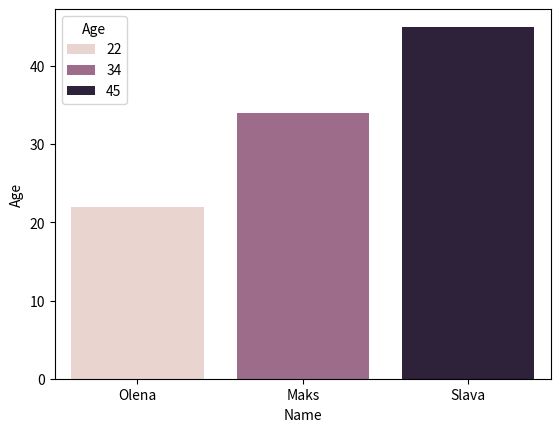

Reproduce this figure in Python.
#import libraries
import pandas as pd
import numpy as np
import matplotlib.pyplot as plt
import seaborn as sns
#create data frame from dictionary
df = pd.DataFrame ({'Name': ['Olena', 'Maks', 'Slava'],'Age':[ 22, 34, 45]})
#print df head
#print(df.head())
sns.barplot(x='Name', y='Age', hue='Age', data=df)
plt.show()
